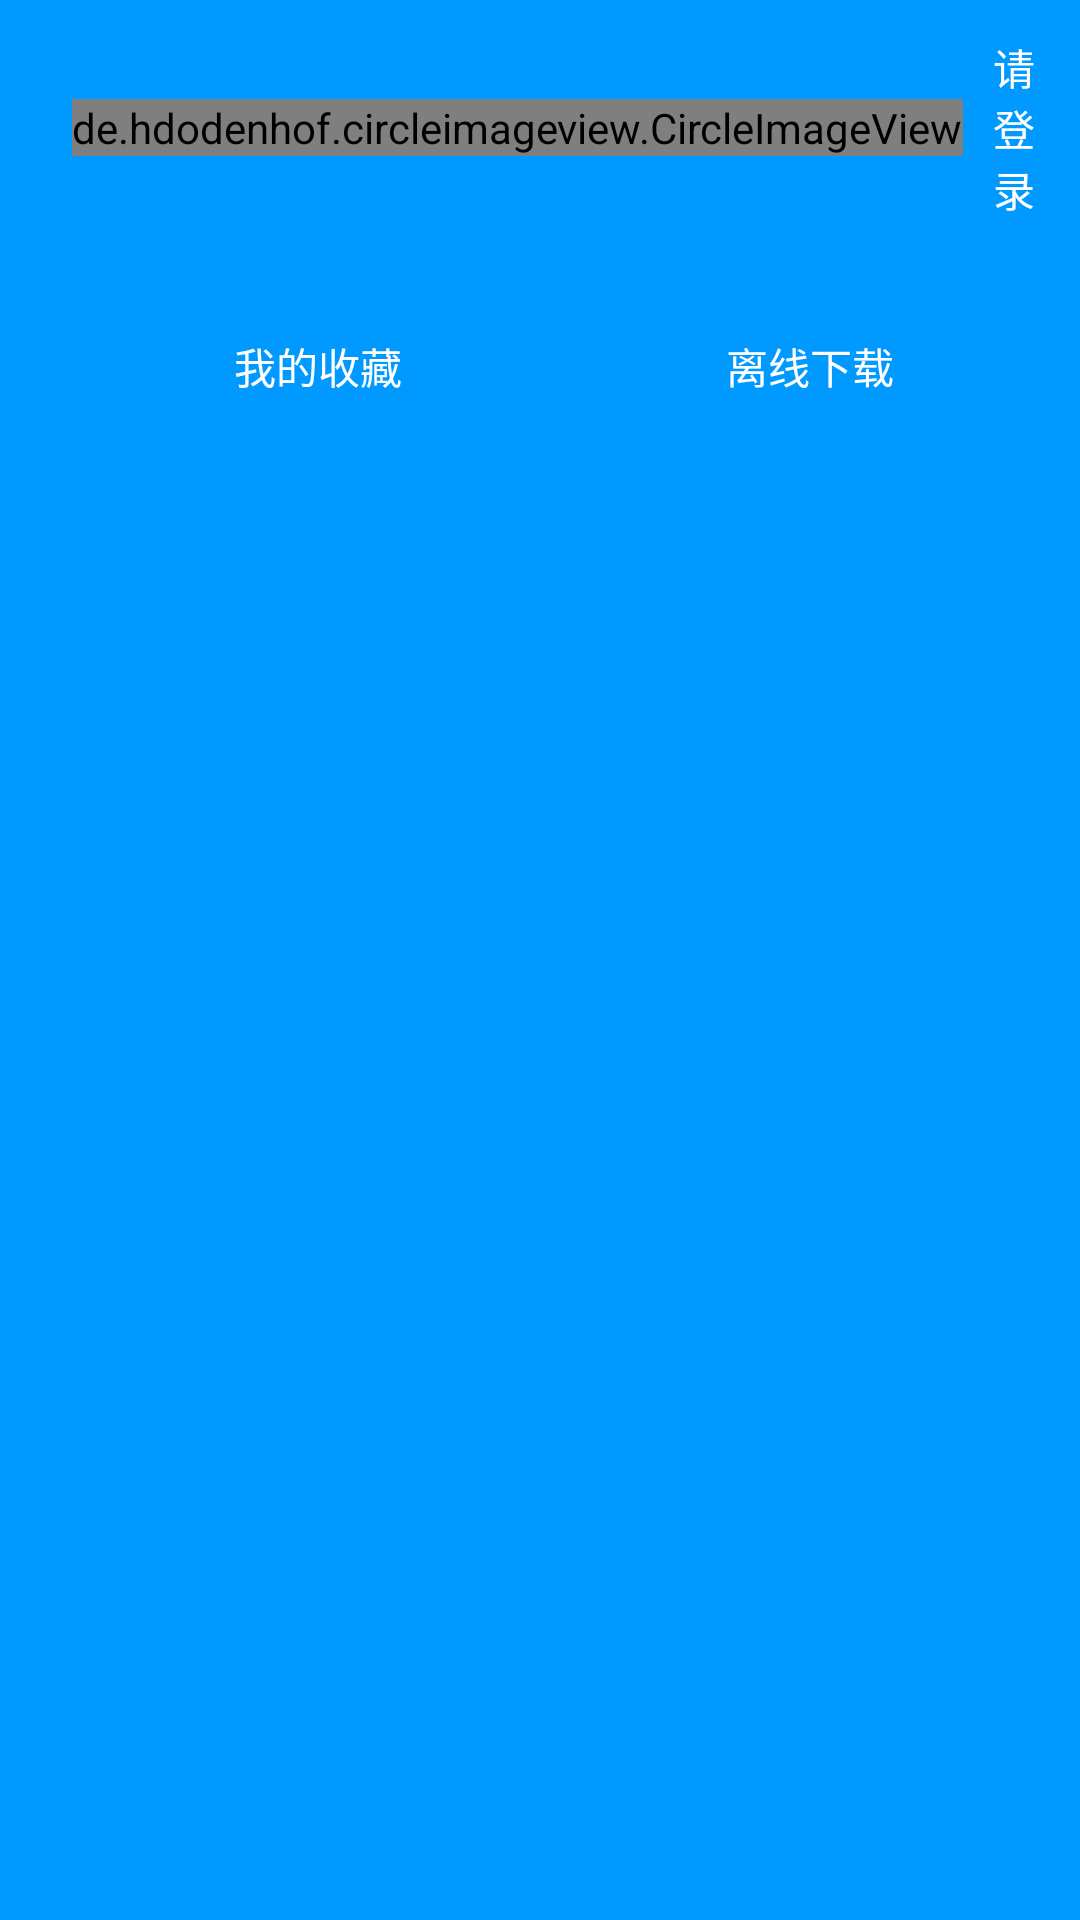

Android layout source for this screen:
<!-- AndroidManifest.xml: application theme AppTheme -->
<!-- res/layout/drawer_header.xml -->
<?xml version="1.0" encoding="utf-8"?>
<LinearLayout
    xmlns:android="http://schemas.android.com/apk/res/android"
    xmlns:tools="http://schemas.android.com/tools"
    android:layout_width="match_parent"
    android:layout_height="wrap_content"
    android:padding="8dp"
    android:background="#0099FF"
    tools:background="#0099FF"
    android:orientation="vertical">


    <LinearLayout
        android:layout_width="match_parent"
        android:layout_height="wrap_content"
        android:layout_marginTop="4dp"
        android:layout_marginLeft="16dp"
        android:layout_marginBottom="25dp"
        android:gravity="center_vertical"
        android:orientation="horizontal">

        <de.hdodenhof.circleimageview.CircleImageView
            android:id="@+id/user_icon"
            android:layout_width="wrap_content"
            android:layout_height="wrap_content"
            android:scaleType="centerCrop"
            android:layout_marginRight="10dp"
            android:src="@drawable/comment_avatar"/>

        <TextView
            android:id="@+id/login"
            android:layout_width="wrap_content"
            android:layout_height="wrap_content"
            android:textSize="14dp"
            android:textColor="#FFFFFF"
            tools:textColor="@android:color/white"
            android:text="请登录"/>
    </LinearLayout>

    <LinearLayout
        android:layout_width="match_parent"
        android:layout_height="wrap_content"
        android:paddingLeft="16dp"
        android:gravity="center_vertical" >

        <Button
            android:id="@+id/action_favorites"
            android:layout_width="wrap_content"
            android:layout_height="wrap_content"
            android:background="@android:color/transparent"
            android:drawableLeft="@drawable/favorites"
            android:drawablePadding="-26dp"
            android:text="我的收藏"
            android:textColor="#FFFFFF"
            tools:textColor="#FFFFFF"
            android:layout_weight="1"/>

        <Button
            android:id="@+id/action_download"
            android:layout_width="wrap_content"
            android:layout_height="wrap_content"
            android:background="@android:color/transparent"
            android:drawableLeft="@drawable/download"
            android:drawablePadding="-26dp"
            android:text="离线下载"
            android:textColor="#FFFFFF"
            tools:textColor="#FFFFFF"
            android:layout_weight="1"/>

    </LinearLayout>

</LinearLayout>
<!-- resources referenced by this layout -->
<resources>
  <style name="AppTheme" parent="Theme.AppCompat.DayNight.NoActionBar">
          
          <item name="colorPrimary">@color/colorPrimary</item>
          <item name="colorPrimaryDark">@color/colorPrimaryDark</item>
          <item name="colorAccent">@color/colorAccent</item>
          <item name="toolbarColor">@color/colorPrimary</item>
  
      </style>
  <color name="colorPrimary">#0099FF</color>
  <color name="colorPrimaryDark">#4b4b58</color>
  <color name="colorAccent">#FF4081</color>
</resources>
